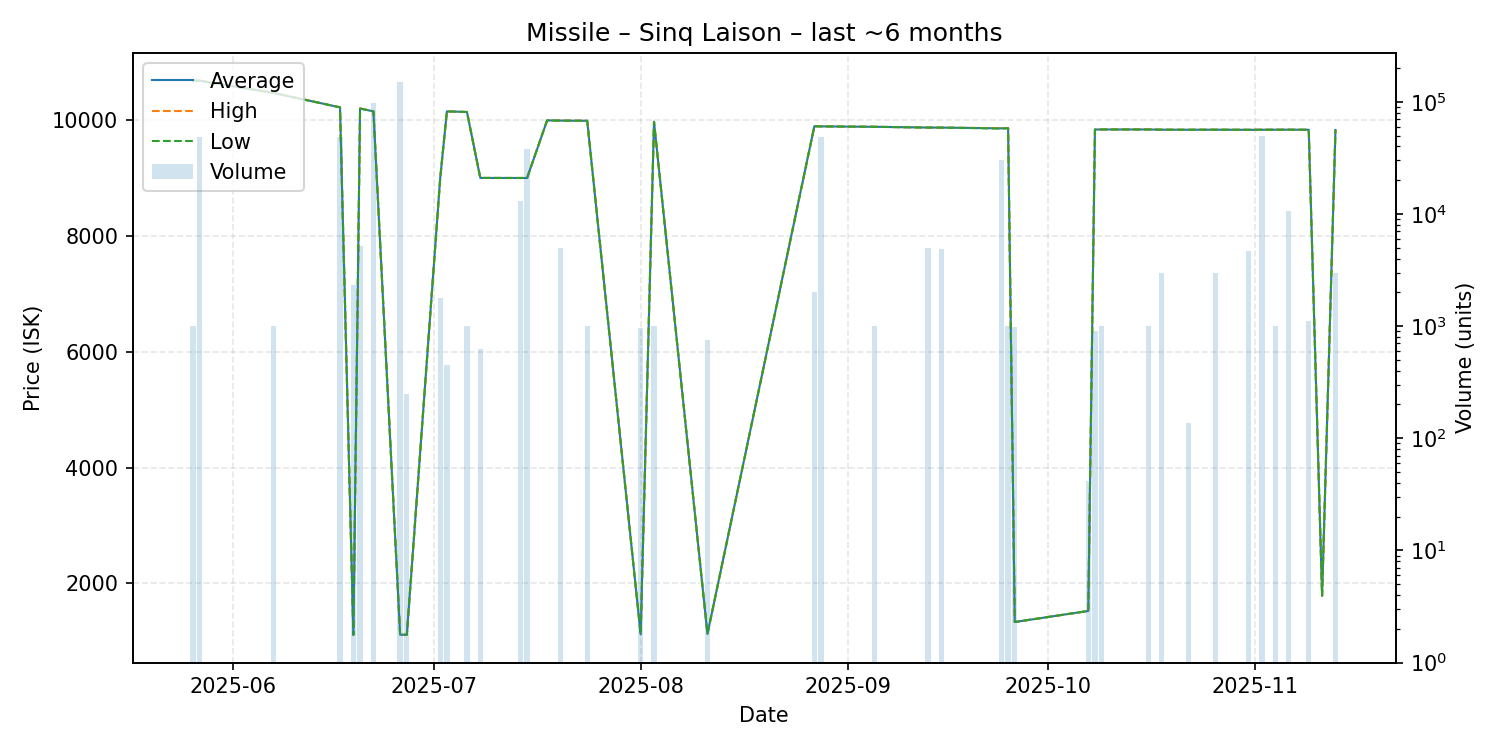

Values plotted in this chart, from the file beside it:
date, average, highest, lowest, order_count, volume
2025-05-26, 10680, 10680, 10680, 2, 1000
2025-05-27, 10680, 10680, 10680, 3, 49000
2025-06-07, 10470, 10470, 10470, 1, 1000
2025-06-17, 10220, 10220, 10220, 5, 49000
2025-06-19, 1110, 1110, 1110, 2, 2323
2025-06-20, 10200, 10200, 10200, 3, 5200
2025-06-22, 10150, 10150, 10150, 3, 96544
2025-06-26, 1112, 1112, 1112, 2, 150000
2025-06-27, 1112, 1112, 1112, 1, 250
2025-07-02, 9000, 9000, 9000, 2, 1777
2025-07-03, 10150, 10150, 10150, 1, 450
2025-07-06, 10140, 10140, 10140, 1, 1000
2025-07-08, 9001, 9001, 9001, 1, 619
2025-07-14, 9000, 9000, 9000, 2, 12950
2025-07-15, 9000, 9000, 9000, 2, 37716
2025-07-18, 9995, 9995, 9995, 1, 1
2025-07-20, 9991, 9991, 9991, 2, 4999
2025-07-24, 9988, 9988, 9988, 1, 1000
2025-08-01, 1121, 1121, 1121, 1, 955
2025-08-03, 9970, 9970, 9970, 1, 1000
2025-08-11, 1126, 1126, 1126, 1, 750
2025-08-27, 9894, 9895, 9893, 2, 2000
2025-08-28, 9891, 9891, 9891, 4, 49000
2025-09-05, 9884, 9884, 9884, 2, 1000
2025-09-13, 9871, 9871, 9871, 2, 5000
2025-09-15, 9870, 9870, 9870, 1, 4900
2025-09-24, 9858, 9860, 9854, 5, 30000
2025-09-25, 9860, 9860, 9860, 1, 1000
2025-09-26, 1332, 1332, 1332, 1, 982
2025-10-07, 1523, 1523, 1523, 1, 42
2025-10-08, 9837, 9837, 9837, 1, 900
2025-10-09, 9838, 9838, 9838, 2, 1000
2025-10-16, 9838, 9838, 9838, 1, 1000
2025-10-18, 9834, 9834, 9834, 1, 3000
2025-10-22, 9833, 9833, 9833, 2, 136
2025-10-26, 9834, 9834, 9834, 1, 3000
2025-10-31, 9832, 9832, 9832, 3, 4703
2025-11-02, 9833, 9834, 9833, 6, 50000
2025-11-04, 9834, 9834, 9834, 1, 1000
2025-11-06, 9834, 9834, 9834, 4, 10672
2025-11-09, 9833, 9833, 9833, 2, 1120
2025-11-11, 1786, 1786, 1786, 1, 1
2025-11-13, 9829, 9829, 9829, 4, 3000
